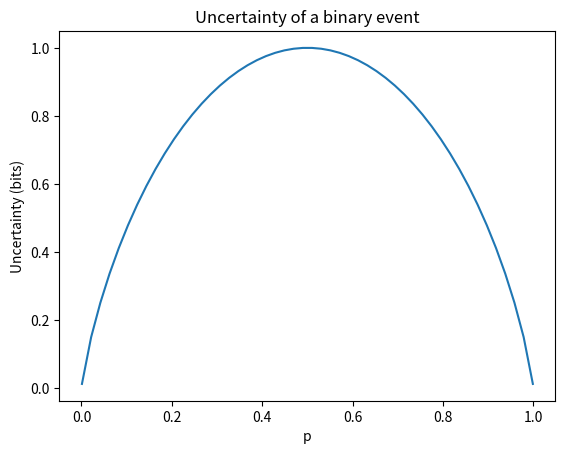

Recreate this plot in Python. (Note: this script raises an exception after producing the figure.)
from mpl_toolkits.mplot3d import Axes3D
import matplotlib.pyplot as plt
from matplotlib import cm
from matplotlib.ticker import LinearLocator, FormatStrFormatter
import numpy as np

%matplotlib inline

p = np.linspace(0.001, 0.999, 50)
H = - p * np.log2(p) - (1 - p) * np.log2(1 - p)
plt.plot(p, H)
plt.xlabel('p')
plt.ylabel('Uncertainty (bits)')
plt.title('Uncertainty of a binary event');

# Make data.
p1 = np.linspace(0.2, 0.46, 50)
p2 = np.linspace(0.2, 0.46, 50)
p1, p2 = np.meshgrid(p1, p2)

# maximum uncertainty on equal probabilities: for 3 on 0.(3)
fig = plt.figure(figsize=(16,7))
ax = fig.gca(projection='3d')

H = - p1 * np.log2(p1) - p2 * np.log2(p2) - (1 - p1 - p2) * np.log2(1 - p1 - p2)

ax.view_init(azim=0, elev=90)
ax.zaxis.set_major_formatter(FormatStrFormatter(''))
surf = ax.plot_surface(p1, p2, H, cmap=cm.coolwarm, linewidth=0, antialiased=False)
plt.xlabel('p1'); plt.ylabel('p2'); plt.title('Uncerrtainty of three events');
clb = plt.colorbar(surf, shrink=0.5, aspect=5); clb.ax.set_title('Uncertainty (bits)');

fig = plt.figure(figsize=(16,7))

p = np.linspace(0.01, 0.999, 50)
I = - np.log2(p)
plt.plot(p, I)
plt.xlabel('probability')
plt.ylabel('Information (bits)')
plt.title('Information');

